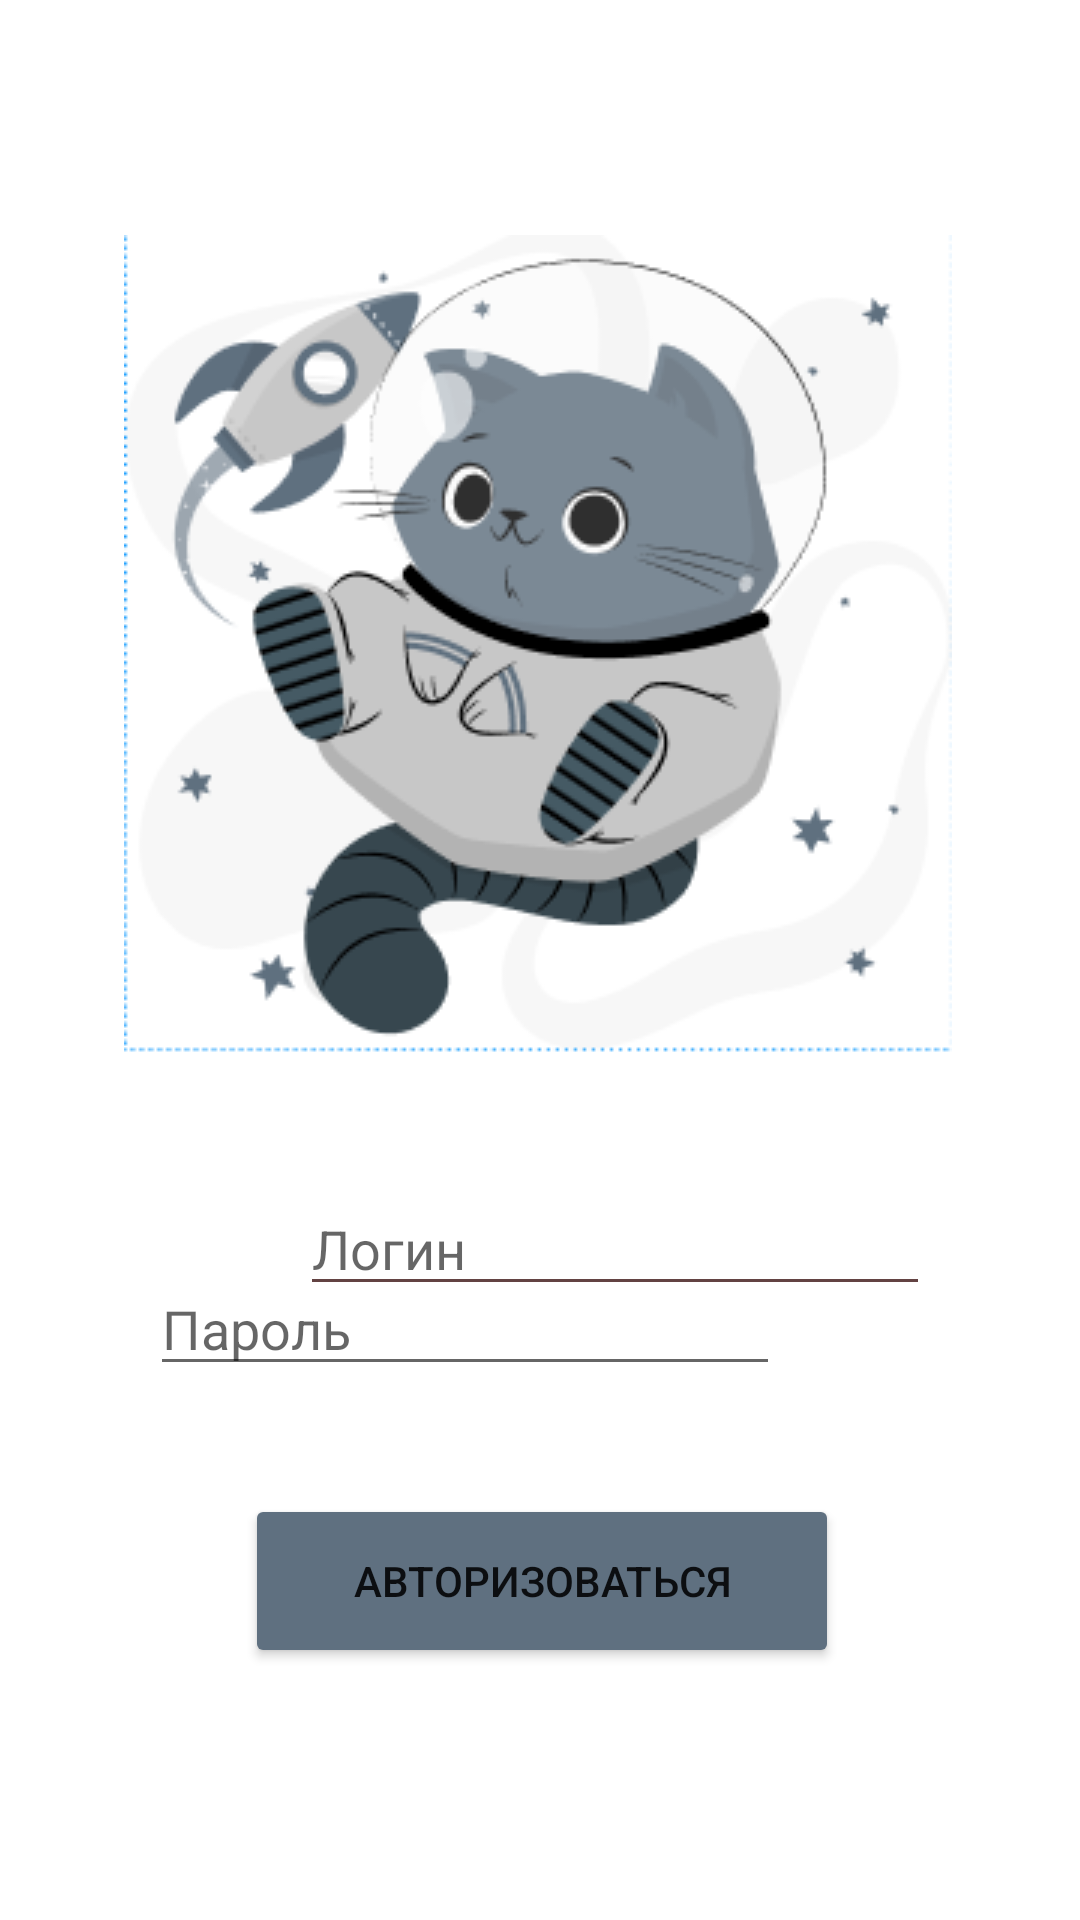

Layout XML and referenced resources for this Android screen:
<!-- AndroidManifest.xml: application theme Theme.Dzhorabaev_13 -->
<!-- res/layout/activity_main.xml -->
<?xml version="1.0" encoding="utf-8"?>
<androidx.constraintlayout.widget.ConstraintLayout xmlns:android="http://schemas.android.com/apk/res/android"
    xmlns:app="http://schemas.android.com/apk/res-auto"
    xmlns:tools="http://schemas.android.com/tools"
    android:layout_width="match_parent"
    android:layout_height="match_parent"
    tools:context=".MainActivity">

    <Button
        android:id="@+id/button"
        android:layout_width="198dp"
        android:layout_height="58dp"
        android:layout_marginStart="100dp"
        android:layout_marginEnd="100dp"
        android:layout_marginBottom="84dp"
        android:backgroundTint="#5F7080"
        android:onClick="startNewActivity"
        android:text="Авторизоваться"
        app:layout_constraintBottom_toBottomOf="parent"
        app:layout_constraintEnd_toEndOf="parent"
        app:layout_constraintHorizontal_bias="0.488"
        app:layout_constraintStart_toStartOf="parent" />

    <EditText
        android:id="@+id/editTextTextPersonName"
        android:layout_width="wrap_content"
        android:layout_height="wrap_content"
        android:layout_marginStart="100dp"
        android:layout_marginTop="48dp"
        android:layout_marginEnd="100dp"
        android:backgroundTint="#634343"
        android:ems="10"
        android:hint="Логин"
        android:inputType="textPersonName"
        app:layout_constraintBottom_toTopOf="@+id/editTextTextPersonName2"
        app:layout_constraintEnd_toEndOf="parent"
        app:layout_constraintHorizontal_bias="0.0"
        app:layout_constraintStart_toStartOf="parent"
        app:layout_constraintTop_toBottomOf="@+id/imageView2"
        app:layout_constraintVertical_bias="0.275" />

    <EditText
        android:id="@+id/editTextTextPersonName2"
        android:layout_width="wrap_content"
        android:layout_height="wrap_content"
        android:layout_marginStart="100dp"
        android:layout_marginEnd="100dp"
        android:layout_marginBottom="36dp"
        android:ems="10"
        android:hint="Пароль"
        android:inputType="textPersonName"
        app:layout_constraintBottom_toTopOf="@+id/button"
        app:layout_constraintEnd_toEndOf="parent"
        app:layout_constraintHorizontal_bias="1.0"
        app:layout_constraintStart_toStartOf="parent" />

    <ImageView
        android:id="@+id/imageView2"
        android:layout_width="wrap_content"
        android:layout_height="wrap_content"
        android:layout_marginStart="100dp"
        android:layout_marginEnd="100dp"
        app:layout_constraintBottom_toBottomOf="parent"
        app:layout_constraintEnd_toEndOf="parent"
        app:layout_constraintHorizontal_bias="0.507"
        app:layout_constraintStart_toStartOf="parent"
        app:layout_constraintTop_toTopOf="parent"
        app:layout_constraintVertical_bias="0.213"
        app:srcCompat="@drawable/ggg" />

</androidx.constraintlayout.widget.ConstraintLayout>
<!-- resources referenced by this layout -->
<resources>
  <!-- drawable ggg: png bitmap (drawable, 24242 bytes) -->
  <style name="Theme.Dzhorabaev_13" parent="Theme.MaterialComponents.DayNight.DarkActionBar">
          
          <item name="colorPrimary">@color/purple_500</item>
          <item name="colorPrimaryVariant">@color/purple_700</item>
          <item name="colorOnPrimary">@color/white</item>
          
          <item name="colorSecondary">@color/teal_200</item>
          <item name="colorSecondaryVariant">@color/teal_700</item>
          <item name="colorOnSecondary">@color/black</item>
          
          <item name="android:statusBarColor">?attr/colorPrimaryVariant</item>
          
      </style>
  <!-- not gathered from this repository: default colours our renderer supplied (Android Studio template values) -->
  <color name="purple_500">#FF6200EE</color>
  <color name="purple_700">#FF3700B3</color>
  <color name="teal_200">#FF03DAC5</color>
  <color name="teal_700">#FF018786</color>
  <color name="black">#FF000000</color>
  <color name="white">#FFFFFFFF</color>
</resources>
